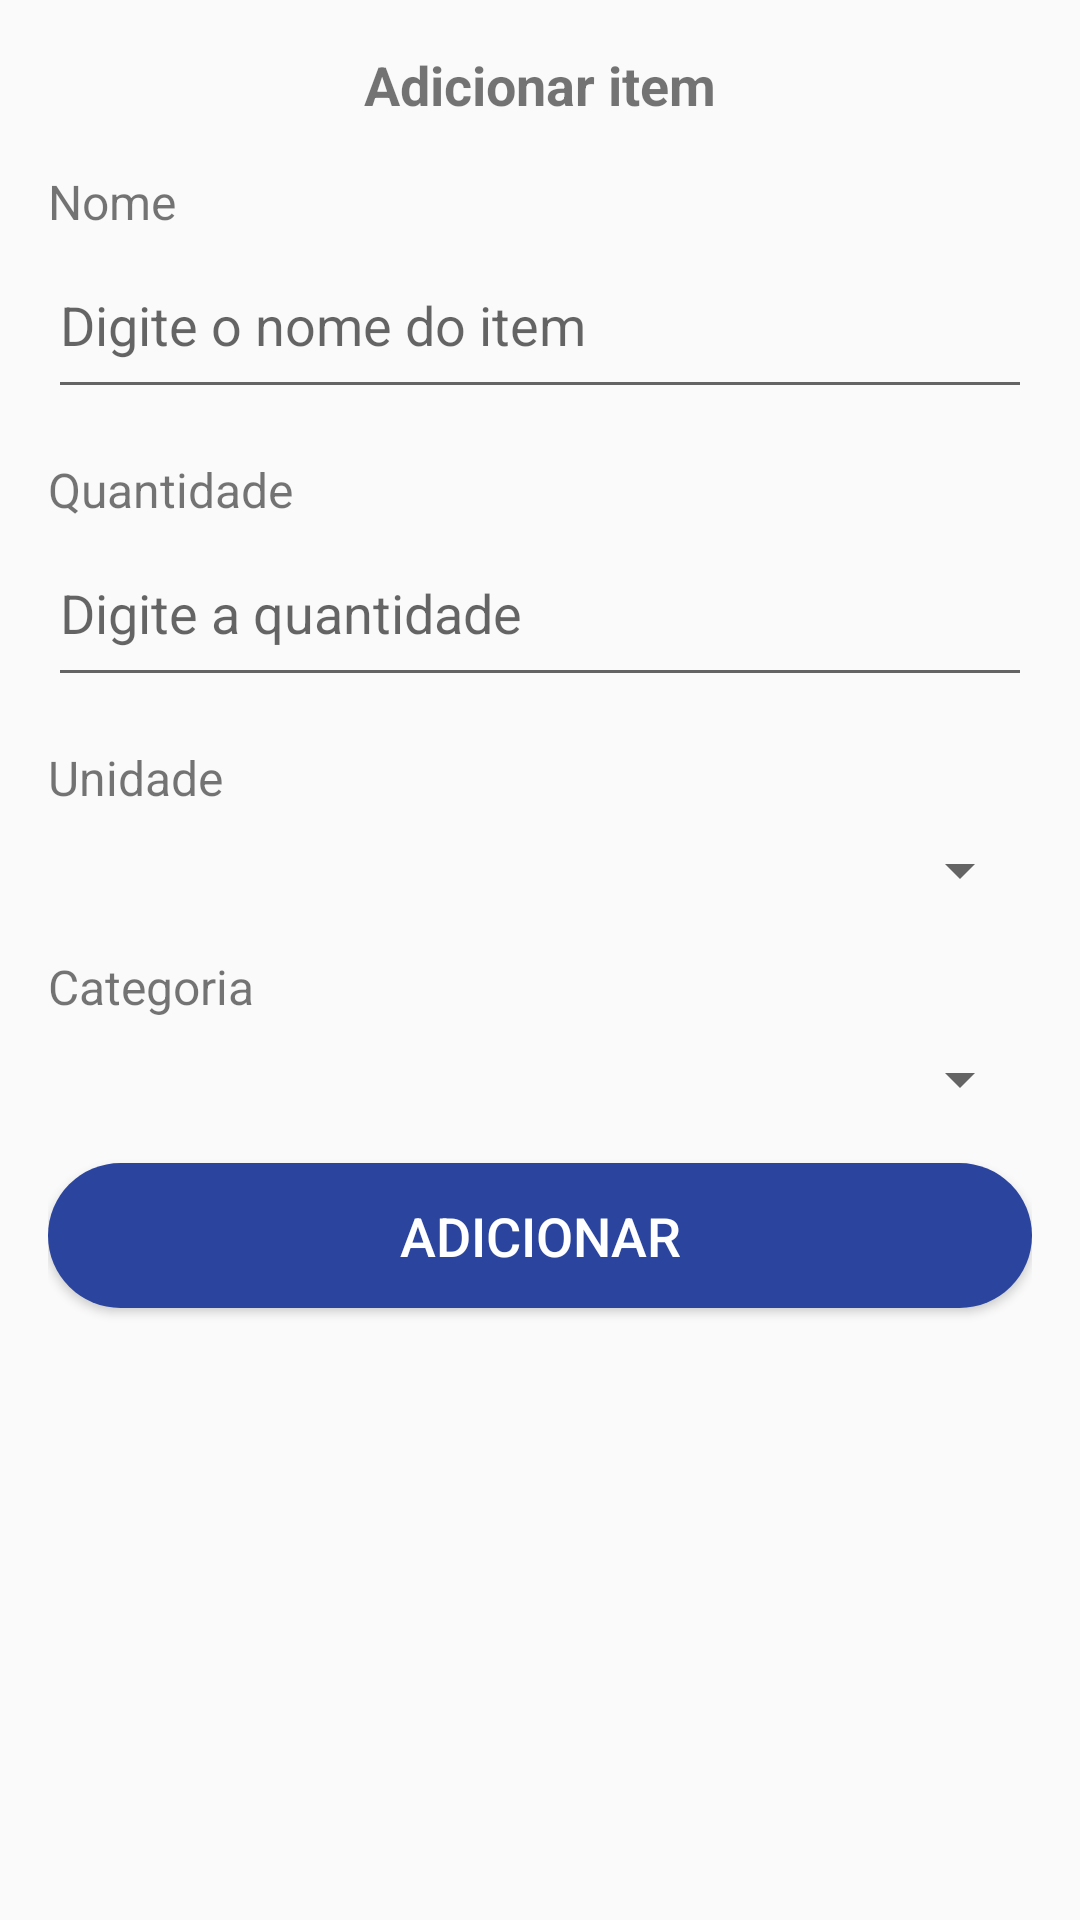

Reconstruct the res/layout file that produces this screen, plus the resources it refers to.
<!-- AndroidManifest.xml: application theme Theme.TrabalhoParcialMobile1 -->
<!-- res/layout/add_item.xml -->
<LinearLayout xmlns:android="http://schemas.android.com/apk/res/android"
    android:layout_width="match_parent"
    android:layout_height="wrap_content"
    android:orientation="vertical"
    android:padding="16dp">

    <TextView
        android:id="@+id/textViewAddLista"
        android:layout_width="wrap_content"
        android:layout_height="wrap_content"
        android:text="Adicionar item"
        android:textSize="18sp"
        android:textStyle="bold"
        android:layout_gravity="center_horizontal"
        android:layout_marginBottom="16dp"
        />

    <TextView
        android:id="@+id/textViewnome"
        android:layout_width="wrap_content"
        android:layout_height="wrap_content"
        android:text="Nome"
        android:textSize="16sp"
        android:paddingBottom="8dp"
        />

    <EditText
        android:id="@+id/editTextText"
        android:layout_width="match_parent"
        android:layout_height="wrap_content"
        android:hint="Digite o nome do item"
        android:inputType="text"
        android:paddingBottom="16dp"
        android:layout_marginBottom="16dp"/>

    <TextView
        android:id="@+id/textViewquant"
        android:layout_width="wrap_content"
        android:layout_height="wrap_content"
        android:text="Quantidade"
        android:textSize="16sp"
        android:paddingBottom="8dp"
        />

    <EditText
        android:id="@+id/editTextText2"
        android:layout_width="match_parent"
        android:layout_height="wrap_content"
        android:hint="Digite a quantidade"
        android:inputType="number"
        android:paddingBottom="16dp"
        android:layout_marginBottom="16dp"/>

    <TextView
        android:id="@+id/textViewunidade"
        android:layout_width="wrap_content"
        android:layout_height="wrap_content"
        android:text="Unidade"
        android:textSize="16sp"
        android:paddingBottom="8dp" />

    <Spinner
        android:id="@+id/spinnerUnidade"
        android:layout_width="match_parent"
        android:layout_height="wrap_content"
        android:spinnerMode="dropdown"
        android:layout_marginBottom="16dp"/>

    <TextView
        android:id="@+id/textViewcategoria"
        android:layout_width="wrap_content"
        android:layout_height="wrap_content"
        android:text="Categoria"
        android:textSize="16sp"
        android:paddingBottom="8dp" />

    <Spinner
        android:id="@+id/spinnerCategoria"
    android:layout_width="match_parent"
    android:layout_height="wrap_content"
    android:spinnerMode="dropdown"
        android:layout_marginBottom="16dp"/>

    <Button
        android:id="@+id/button"
        android:layout_width="match_parent"
        android:layout_height="wrap_content"
        android:text="Adicionar"
        android:layout_gravity="center_horizontal"
        android:padding="12dp"
        android:background="@drawable/registro_button_border"
        android:fillColor="#8C1717"
        android:textColor="#FFFFFF"
        android:textSize="18sp"/>

</LinearLayout>
<!-- resources referenced by this layout -->
<resources>
  <!-- drawable registro_button_border (drawable) -->
  <?xml version="1.0" encoding="utf-8"?>
  <selector xmlns:android="http://schemas.android.com/apk/res/android">
      <item android:state_pressed="true">
          <shape>
              <solid android:color="#1B2B61" />
              <corners android:radius="250dp" />
          </shape>
      </item>
  
      <item>
          <shape>
              <solid android:color="#2B449D" />
              <corners android:radius="250dp" />
          </shape>
      </item>
  </selector>
  <style name="Theme.TrabalhoParcialMobile1" parent="Theme.AppCompat.Light.NoActionBar">
          
          <item name="colorPrimary">@color/purple_500</item>
          <item name="colorPrimaryVariant">@color/purple_700</item>
          <item name="colorOnPrimary">@color/white</item>
          
          <item name="colorSecondary">@color/teal_200</item>
          <item name="colorSecondaryVariant">@color/teal_700</item>
          <item name="colorOnSecondary">@color/black</item>
          
          <item name="android:statusBarColor">?attr/colorPrimaryVariant</item>
          
      </style>
  <!-- not gathered from this repository: default colours our renderer supplied (Android Studio template values) -->
  <color name="purple_500">#FF6200EE</color>
  <color name="purple_700">#FF3700B3</color>
  <color name="teal_200">#FF03DAC5</color>
  <color name="teal_700">#FF018786</color>
  <color name="black">#FF000000</color>
  <color name="white">#FFFFFFFF</color>
</resources>
